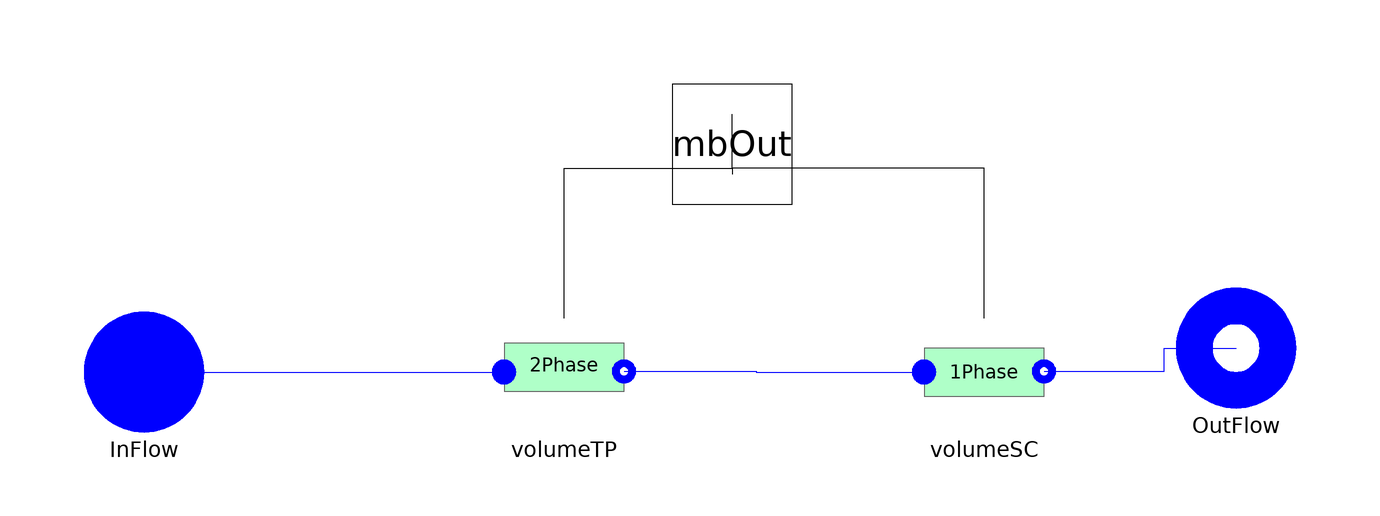

The component connection diagram of the Modelica model below, drawn from its own Placement and Line annotations.

model CondFlooded
 replaceable package Medium =
      ThermoCycle.Media.DummyFluid constrainedby
    Modelica.Media.Interfaces.PartialMedium
                                           annotation (choicesAllMatching=true);

 /* Components */
  Cells.OnePhase volumeSC(
    redeclare final package Medium = Medium,
    pstart=pstart,
    hstart=hstartSC,
    lstart=lstartSC,
    Mdotnom=Mdotnom,
    Unom=UnomSC,
    AA=AA,
    alone=false,
    YY=YY,
    subcooled=true,
    eps_NTU=eps_NTU,
    Ltotal=Ltotal,
    Type=false)
    annotation (Placement(transformation(extent={{28,-8},{48,12}})));
  Cells.TwoPhase volumeTP(
    redeclare final package Medium = Medium,
    pstart=pstart,
    hstart=hstartTP,
    lstart=lstartTP,
    Mdotnom=Mdotnom,
    Unom=UnomTP,
    AA=AA,
    alone=false,
    YY=YY,
    Ltotal=Ltotal,
    Flooded=true,
    General=false,
    final Type=false,
    VoidFraction=VoidFraction,
    VoidF=VoidF)
    annotation (Placement(transformation(extent={{-42,-8},{-22,12}})));
  ThermoCycle.Interfaces.Fluid.FlangeA InFlow(redeclare final package Medium =
               Medium)
    annotation (Placement(transformation(extent={{-112,-8},{-92,12}})));
  ThermoCycle.Interfaces.Fluid.FlangeB OutFlow(  redeclare final package Medium
      =                                                                           Medium)
    annotation (Placement(transformation(extent={{70,-4},{90,16}}),
        iconTransformation(extent={{70,-4},{90,16}})));

import ThermoCycle.Components.Units.HeatExchangers.MB_HX.Records;

/* Parameters */
final parameter Integer  nCV= 2;
parameter Modelica.SIunits.Area AA = 0.0019 "Channel cross section";
parameter Modelica.SIunits.Length YY = 1.57 "Channel perimeter";
parameter Modelica.SIunits.Length Ltotal=500
    "Total length of the heat exchanger";

parameter Boolean VoidFraction = true
    "Set to true to calculate the void fraction to false to keep it constant";
parameter Real VoidF = 0.8 "Constantat void fraction" annotation (Dialog(enable= not VoidFraction));

/* Heat transfer */
parameter Modelica.SIunits.MassFlowRate Mdotnom=0 "Nominal fluid flow rate" annotation (Dialog(group = "Heat transfer"));
parameter Modelica.SIunits.CoefficientOfHeatTransfer UnomSC=2500
    "SC - Nominal heat transfer coefficient"                                                  annotation (Dialog(group = "Heat transfer"));
parameter Modelica.SIunits.CoefficientOfHeatTransfer UnomTP=9000
    "TP - Nominal heat transfer coefficient"                                                  annotation (Dialog(group = "Heat transfer"));
parameter Boolean eps_NTU = false "Set to true for eps-NTU heat transfer" annotation (Dialog(group = "Heat transfer"));

  /* Initial values */
  parameter Modelica.SIunits.Pressure pstart=6e6 "Fluid pressure start value"
    annotation (Dialog(tab="Initialization"));
  parameter Medium.SpecificEnthalpy hstartSC=1E5 "SC: Start value of enthalpy"
    annotation (Dialog(tab="Initialization"));
  parameter Modelica.SIunits.Length lstartSC=1 "SC:Start value of length"
    annotation (Dialog(tab="Initialization"));
  parameter Medium.SpecificEnthalpy hstartTP=1E5 "TP: Start value of enthalpy"
    annotation (Dialog(tab="Initialization"));
  parameter Modelica.SIunits.Length lstartTP=1 "TP:Start value of length"
    annotation (Dialog(tab="Initialization"));

  Records.Mode mode[nCV];
   /* Summary Class variables */
  Modelica.SIunits.Temperature[6] Temp;
  Modelica.SIunits.Length[6] length;
  Modelica.SIunits.Power[nCV] q_dot;
  Modelica.SIunits.Power qtot;
  Interfaces.MbOut mbOut[nCV]
    annotation (Placement(transformation(extent={{-14,30},{6,50}}),
        iconTransformation(extent={{-26,30},{18,50}})));
equation
  volumeSC.mode = mode[nCV-1];
  volumeTP.mode = mode[nCV];

  mode[nCV - 1] = Constants.ModeCompound;
  mode[nCV] = Constants.ModeCompound;
  /* Geometric constraints */
  volumeSC.ll + volumeTP.ll = Ltotal;
  volumeSC.la = 0;
  volumeSC.lb = volumeTP.la;
  /* Equations for  SummaryClass variables*/
for i in 1:3 loop
  Temp[i] =  volumeTP.Temp[i];
  length[i] = volumeTP.length[i];
  end for;
  for i in 4:6 loop
   Temp[i] = volumeSC.Temp[i-3];
   length[i] = volumeSC.length[i-3];
  end for;
   q_dot[1] = volumeTP.q_dot;
   q_dot[2] = volumeSC.q_dot;
   qtot = sum(q_dot[:]);
public
  record SummaryClass
    replaceable Arrays T_profile;
     record Arrays
     Modelica.SIunits.Temperature[6] T_cell;
     end Arrays;
     Modelica.SIunits.Length[6] l_cell;
     Modelica.SIunits.Power[2] Qflow;
     Modelica.SIunits.Power Qtot;
  end SummaryClass;
  SummaryClass Summary(T_profile(T_cell = Temp[:]),l_cell = length[:],Qflow=q_dot[:],Qtot=qtot);

equation
  connect(InFlow, volumeTP.inFlow) annotation (Line(
      points={{-102,2},{-42,2}},
      color={0,0,255},
      smooth=Smooth.None));
  connect(volumeTP.outFlow, volumeSC.inFlow) annotation (Line(
      points={{-22,2.1},{0,2.1},{0,2},{28,2}},
      color={0,0,255},
      smooth=Smooth.None));
  connect(volumeSC.outFlow,OutFlow)  annotation (Line(
      points={{48,2.1},{68,2.1},{68,6},{80,6}},
      color={0,0,255},
      smooth=Smooth.None));
  connect(volumeTP.mbOut, mbOut[1]) annotation (Line(
      points={{-32,11},{-32,36},{-4,36},{-4,35}},
      color={0,0,0},
      smooth=Smooth.None));
  connect(volumeSC.mbOut, mbOut[2]) annotation (Line(
      points={{38,11},{38,36},{-4,36},{-4,45}},
      color={0,0,0},
      smooth=Smooth.None));
  annotation (Diagram(coordinateSystem(preserveAspectRatio=false,extent={{-100,-20},
            {80,40}}),  graphics),Icon(coordinateSystem(extent={{-100,-20},{80,40}},
                   preserveAspectRatio=false),
                                     graphics={
                               Bitmap(extent={{-102,106},{80,-88}}, fileName="modelica://ThermoCycle/Resources/Images/MB/Cond_D_wf.png")}));
end CondFlooded;